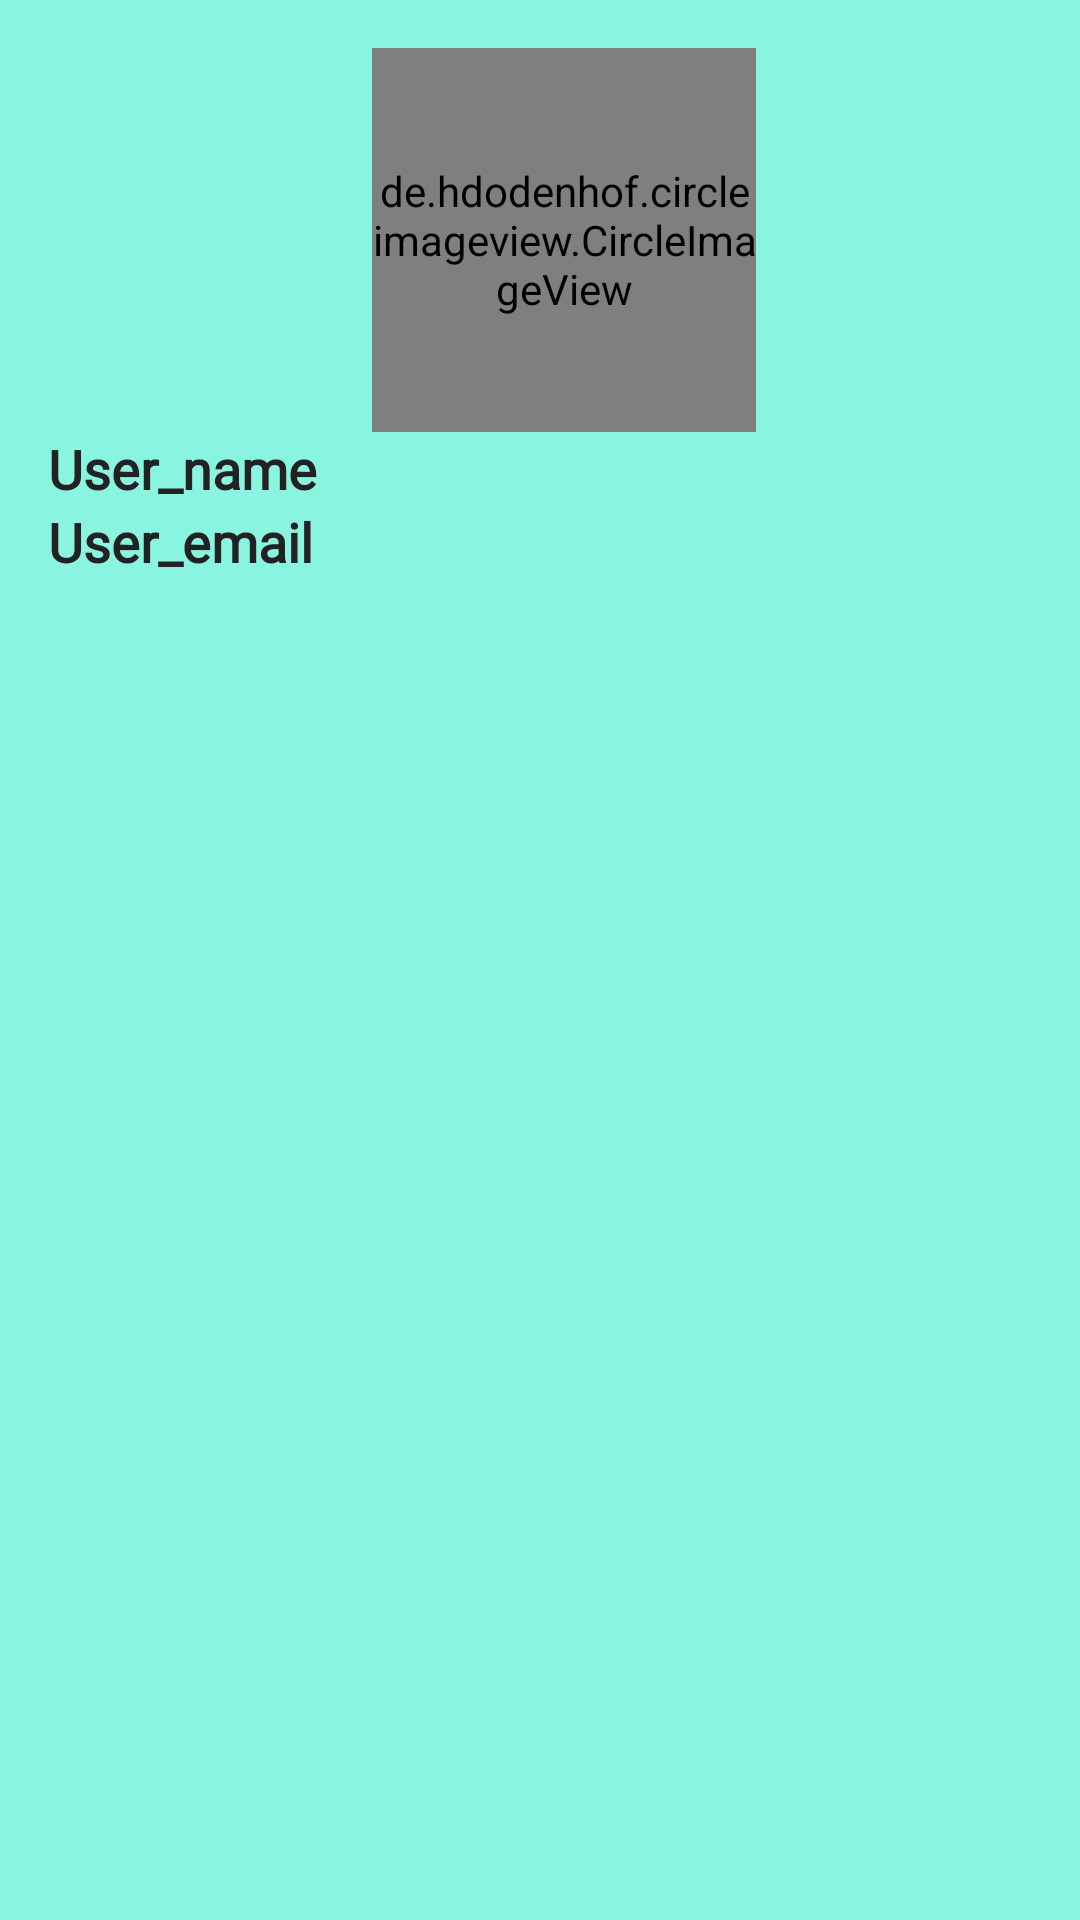

Layout XML and referenced resources for this Android screen:
<!-- AndroidManifest.xml: application theme Theme.Artze -->
<!-- res/layout/navigation_header.xml -->
<?xml version="1.0" encoding="utf-8"?>
<LinearLayout xmlns:android="http://schemas.android.com/apk/res/android"
    android:layout_width="match_parent"
    android:layout_height="wrap_content"
    android:orientation="vertical"
    android:background="@color/mainColorLight">

    <LinearLayout
        android:layout_width="match_parent"
        android:layout_height="wrap_content"
        android:orientation="vertical"
        android:paddingStart="16dp"
        android:paddingTop="16dp"
        android:paddingBottom="16dp">

        <de.hdodenhof.circleimageview.CircleImageView
            android:id="@+id/imageViewHeaderProfile"
            android:layout_width="128dp"
            android:layout_height="128dp"
            android:layout_gravity="center"
            android:src="@drawable/ic_baseline_person_24" />

        <TextView
            android:id="@+id/textViewHeaderName"
            android:layout_width="wrap_content"
            android:layout_height="wrap_content"
            android:fontFamily="@font/roboto"
            android:text="User_name"
            android:textColor="@color/darkGray"
            android:textSize="18sp"
            android:textStyle="bold" />

        <TextView
            android:id="@+id/textViewHeaderEmail"
            android:layout_width="wrap_content"
            android:layout_height="wrap_content"
            android:fontFamily="@font/roboto"
            android:text="User_email"
            android:textColor="@color/darkGray"
            android:textSize="18sp"
            android:textStyle="bold" />
    </LinearLayout>

    


</LinearLayout>
<!-- resources referenced by this layout -->
<resources>
  <color name="darkGray">#222222</color>
  <color name="mainColorLight">#89F4DF</color>
  <!-- drawable ic_baseline_person_24 (drawable) -->
  <vector xmlns:android="http://schemas.android.com/apk/res/android"
      android:width="128dp"
      android:height="128dp"
      android:viewportWidth="24"
      android:viewportHeight="24"
      android:tint="@color/black">
    <path
        android:fillColor="@android:color/white"
        android:pathData="M12,12c2.21,0 4,-1.79 4,-4s-1.79,-4 -4,-4 -4,1.79 -4,4 1.79,4 4,4zM12,14c-2.67,0 -8,1.34 -8,4v2h16v-2c0,-2.66 -5.33,-4 -8,-4z"/>
  </vector>
  <style name="Theme.Artze" parent="Theme.MaterialComponents.DayNight.DarkActionBar">
          
          
  
          <item name="colorPrimary">@color/mainColor</item>
          <item name="colorPrimaryVariant">@color/mainColorDark</item>
          <item name="colorOnPrimary">@color/white</item>
          
          <item name="colorSecondary">@color/teal_200</item>
          <item name="colorSecondaryVariant">@color/teal_700</item>
          <item name="colorOnSecondary">@color/black</item>
          
          <item name="android:statusBarColor" tools:targetApi="l">?attr/colorPrimaryVariant</item>
          
  
          <item name="windowActionBar">false</item>
          <item name="windowNoTitle">true</item>
  
          <item name="android:autofilledHighlight" tools:targetApi="o">@android:color/transparent</item>
      </style>
  <color name="black">#FF000000</color>
  <color name="mainColor">#64BDAB</color>
  <color name="mainColorDark">#298777</color>
  <color name="white">#FFFFFFFF</color>
  <color name="teal_200">#FF03DAC5</color>
  <color name="teal_700">#FF018786</color>
</resources>
